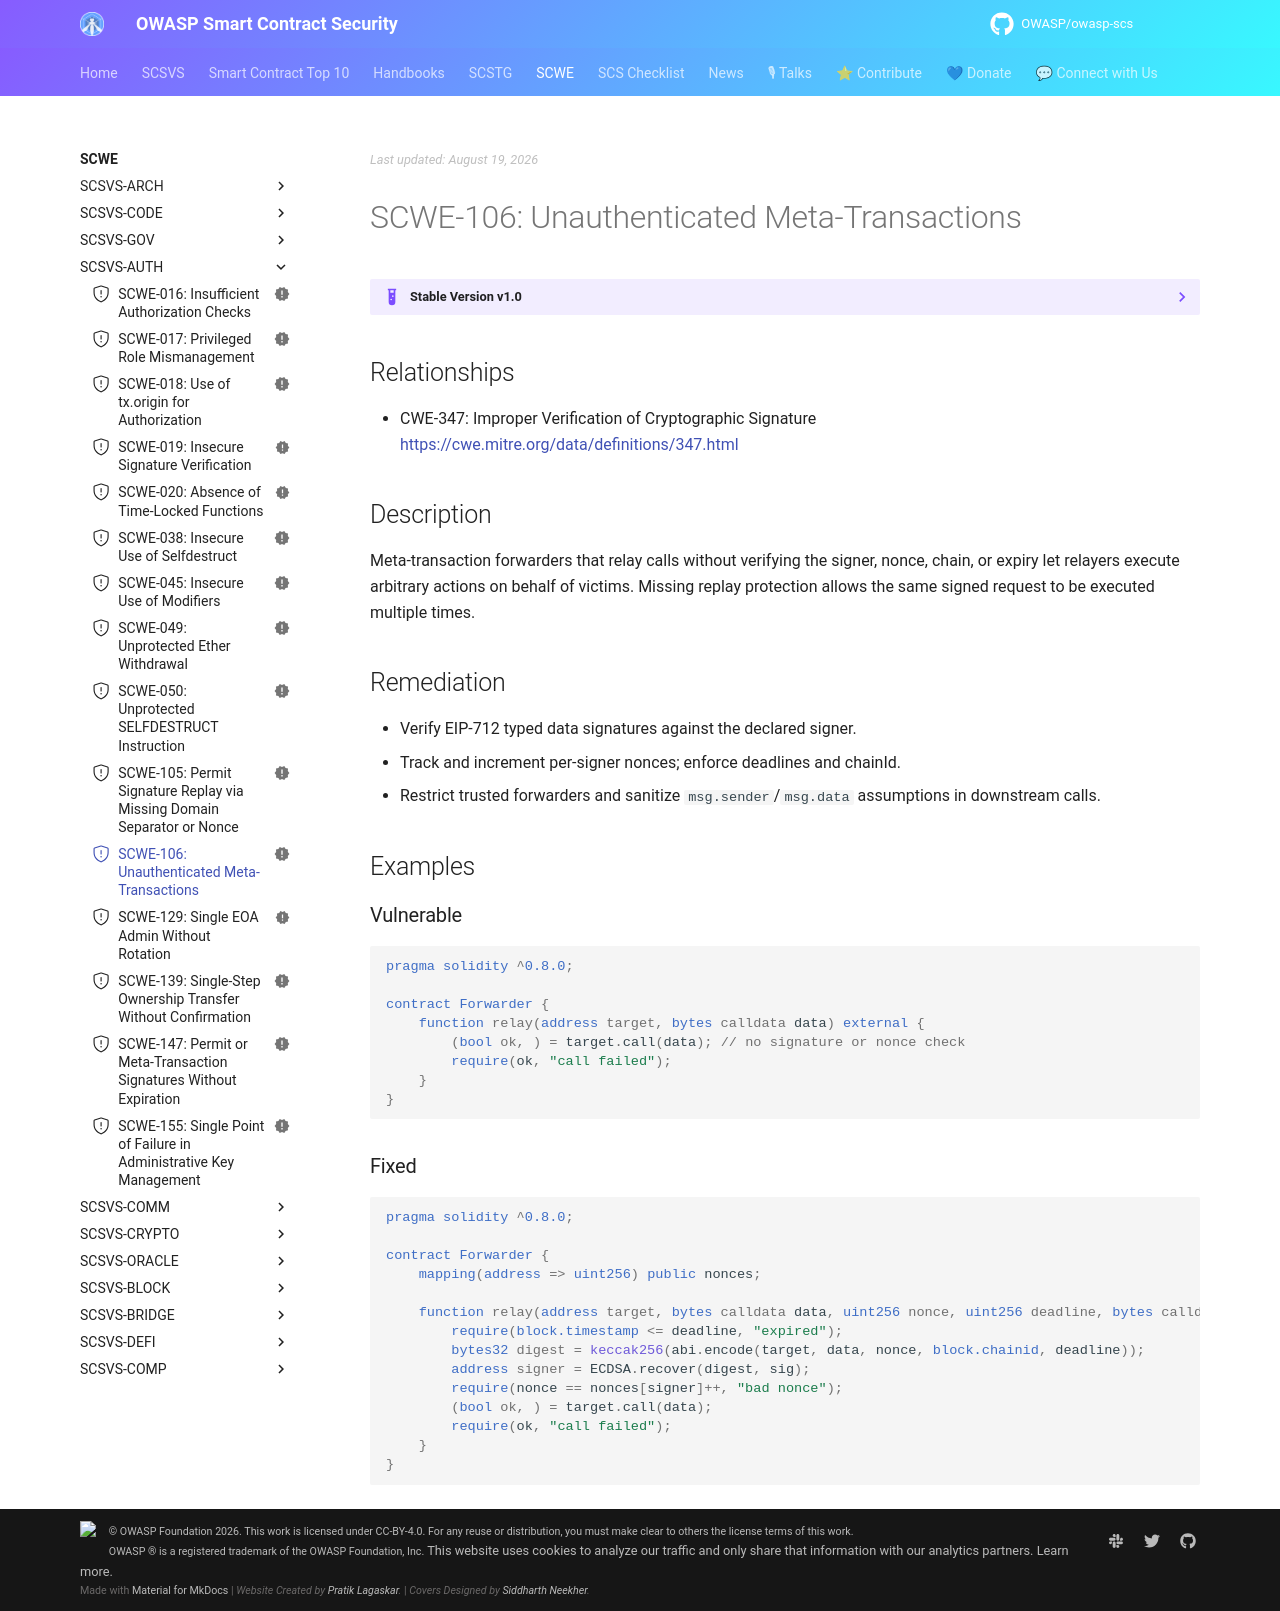

repository: OWASP/owasp-scs · page: SCWE/SCSVS-AUTH/SCWE-106/index.html · generator: mkdocs

---
title: Unauthenticated Meta-Transactions
id: SCWE-106
alias: unauthenticated-meta-transactions
platform: []
profiles: [L1]
mappings:
  scsvs-cg: [SCSVS-AUTH]
  scsvs-scg: [SCSVS-AUTH-2]
  cwe: [347]
status: new
---

## Relationships
- CWE-347: Improper Verification of Cryptographic Signature  
  [https://cwe.mitre.org/data/definitions/347.html](https://cwe.mitre.org/data/definitions/347.html)

## Description
Meta-transaction forwarders that relay calls without verifying the signer, nonce, chain, or expiry let relayers execute arbitrary actions on behalf of victims. Missing replay protection allows the same signed request to be executed multiple times.

## Remediation
- Verify EIP-712 typed data signatures against the declared signer.
- Track and increment per-signer nonces; enforce deadlines and chainId.
- Restrict trusted forwarders and sanitize `msg.sender`/`msg.data` assumptions in downstream calls.

## Examples

### Vulnerable
```solidity
pragma solidity ^0.8.0;

contract Forwarder {
    function relay(address target, bytes calldata data) external {
        (bool ok, ) = target.call(data); // no signature or nonce check
        require(ok, "call failed");
    }
}
```

### Fixed
```solidity
pragma solidity ^0.8.0;

contract Forwarder {
    mapping(address => uint256) public nonces;

    function relay(address target, bytes calldata data, uint256 nonce, uint256 deadline, bytes calldata sig) external {
        require(block.timestamp <= deadline, "expired");
        bytes32 digest = keccak256(abi.encode(target, data, nonce, block.chainid, deadline));
        address signer = ECDSA.recover(digest, sig);
        require(nonce == nonces[signer]++, "bad nonce");
        (bool ok, ) = target.call(data);
        require(ok, "call failed");
    }
}
```
